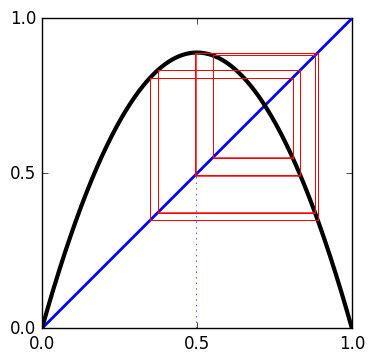

The matplotlib source for this figure: (Note: this script raises an exception after producing the figure.)

import numpy as np
import matplotlib.pyplot as plt
plt.style.use("classic")

def f(x,r):
	return r*x*(1.-x)

def generate_data(x0=.5,r=2.5,npoints=1e3):
	x = np.array([x0])
	for i in range(int(npoints-1)):
		x = np.append(x,f(x[-1],r))
	return x

def bifurcation():
	x0vals = np.random.rand(4)
	rvals  = np.linspace(3.55,3.6,801)
	for r in rvals:
		for x0 in x0vals:
			y = generate_data(x0=x0,r=r,npoints=3000)[2400:]
			rr = r*np.ones_like(y)
			plt.plot(rr,y,'k.', alpha=.01, markersize=2)
	#plt.savefig('bifurcation3.png',dpi=1200)


def cobweb(x,r,sty=dict(c='r',ls='-')):
	## outline
	xx = np.linspace(0,1,1000)
	plt.plot(xx,xx,'b-',lw=2, zorder=50)
	plt.plot(xx,f(xx,r),'k-',lw=3, zorder=100)
	#plt.gca().set_aspect('equal')
	#plt.xticks(np.arange(0,1.1,.25))
	#plt.yticks(np.arange(0,1.1,.25))
	#plt.grid()
	## first point
	a = x[0]
	sty0=dict(ls=':', c='b', lw=.5, zorder=1)
	plt.plot([a,a],[0,a],**sty0)
	## other points
	for i in range(len(x)-1):
		a, b = x[i], x[i+1]
		plt.plot([a,a,b],[a,b,b],**sty)
	## plot
	##plt.show()

def diverge_web(x1,x2,r,npoints=1000):
	y1 = generate_data(x0=x1,r=r,npoints=npoints)
	y2 = generate_data(x0=x2,r=r,npoints=npoints)
	cobweb(y1,r=r,sty=dict(c='r',ls='-',lw=1,alpha=1))
	cobweb(y2,r=r,sty=dict(c='b',ls='-.',lw=1,alpha=1))
	#plt.savefig('diverge-web.png',dpi=1000)
	plt.figure()
	plt.plot(y1,'r-')
	plt.plot(y2,'b-')
	plt.xlim(0,50)
	#plt.savefig('diverge.png',dpi=1000)

def volume(x1,r,int=.01,step=1000):
	x0 = np.linspace(x1,x1+int,100)
	x1 = np.zeros_like(x0)
	for i in range(len(x0)):
		x1[i] = generate_data(x0=x0[i],r=r,npoints=step)[-1]
	plt.plot(x0,x1,'kx')
	plt.xlim(0,1)
	plt.ylim(0,1)
	plt.show()

def lyap(x1,r,intt=.01):
	x0 = np.linspace(x1,x1+intt,100)
	x1 = np.zeros_like(x0)
	Q = np.zeros(100)
	for n in range(len(Q)):
		for i in range(len(x0)):
			x1[i] = generate_data(x0=x0[i],r=r,npoints=n)[-1]
		z = x1[1:-1] - np.roll(x1,1)[1:-1]
		Q[n] = np.sum(z**2)
	plt.plot(Q,'k-')
	#plt.savefig('lyap.png',dpi=1000)


x0 = np.random.rand()
r = 3.56 #np.random.rand()*4.
npoints = 500

x = generate_data(x0=x0,r=r,npoints=npoints)

plt.figure(1, figsize=(4,4))
s = .1
#plt.axes([1.*s,1.*s,1.-2.*s,1.-2.*s])
#plt.gca().axis('off')
plt.xlim(0,1)
plt.ylim(0,1)
plt.xticks([0,.5,1])
plt.yticks([0,.5,1])

plt.gca().set_aspect(1)

cobweb(x,r,sty=dict(c='r',ls='-',lw=.5, zorder=1000))

plt.annotate(s="\n".join(["r=%f"%r,"x0=%f"%x0]), xycoords="axes fraction", xy=(.01,.99), ha="left", va="top", fontsize=12)

plt.savefig("r%fx%fn%d.png"%(r,x0,npoints), dpi=300)

